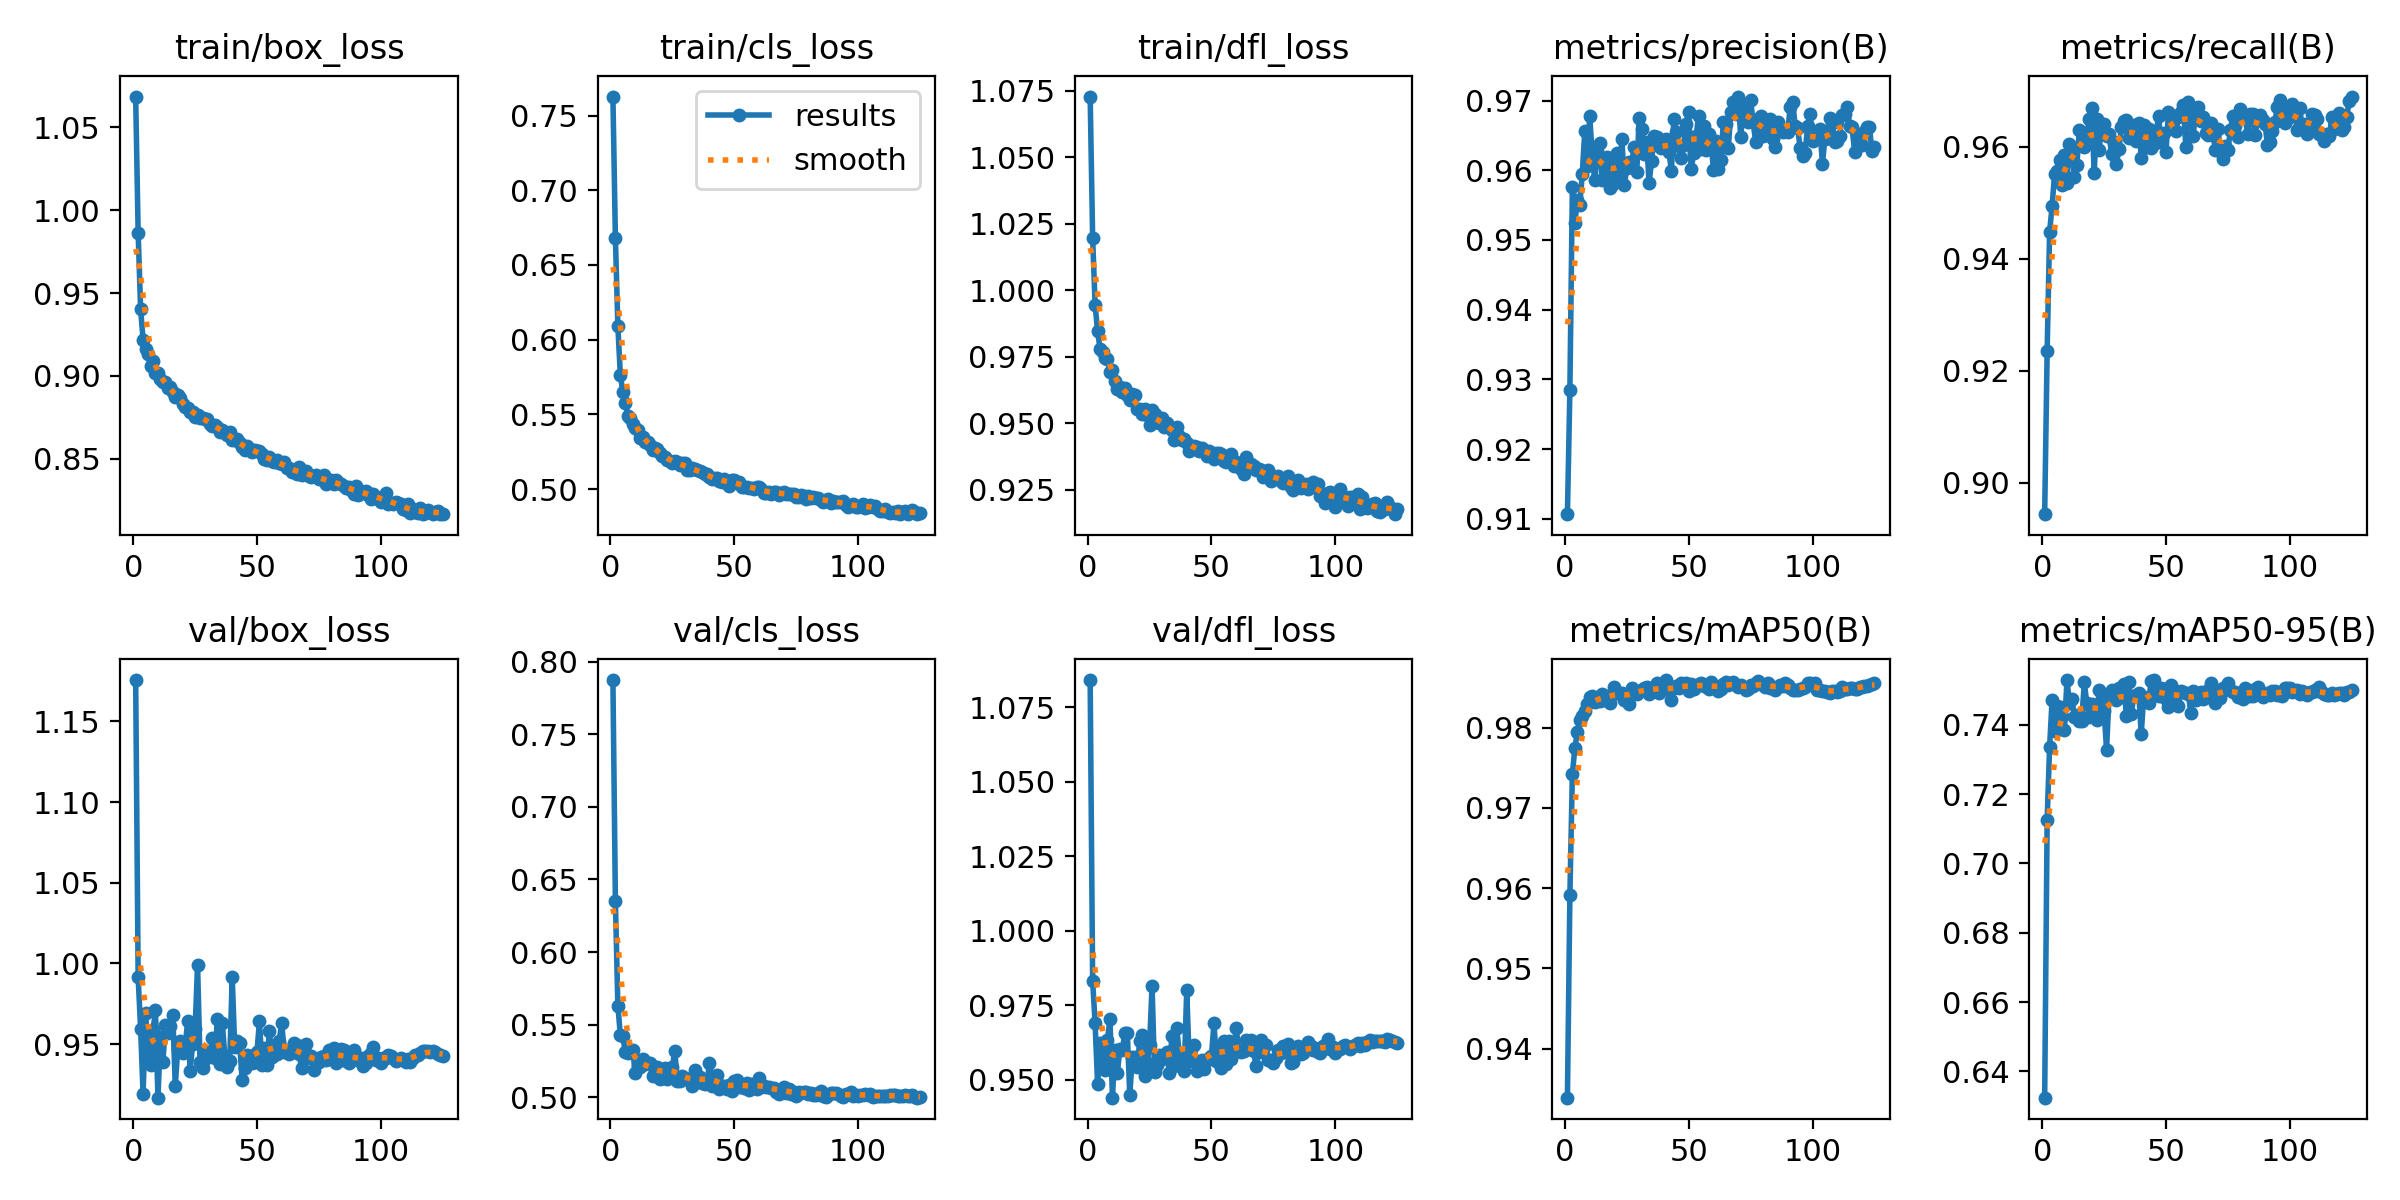

The data file committed next to this chart (first rows):
epoch, train/box_loss, train/cls_loss, train/dfl_loss, metrics/precision(B), metrics/recall(B), metrics/mAP50(B), metrics/mAP50-95(B), val/box_loss, val/cls_loss, val/dfl_loss, lr/pg0, lr/pg1, lr/pg2
1, 1.069, 0.7627, 1.073, 0.9107, 0.8944, 0.9339, 0.6324, 1.176, 0.7873, 1.084, 0.06693, 0.0001829, 0.0001829
2, 0.9865, 0.6679, 1.02, 0.9285, 0.9234, 0.9592, 0.7126, 0.9916, 0.635, 0.9832, 0.03378, 0.0003662, 0.0003662
3, 0.9401, 0.609, 0.9945, 0.9576, 0.9448, 0.9742, 0.7337, 0.9595, 0.5629, 0.9688, 0.0006284, 0.0005496, 0.0005496
4, 0.9219, 0.5762, 0.9845, 0.9524, 0.9494, 0.9775, 0.7473, 0.9188, 0.543, 0.9484, 0.00055, 0.00055, 0.00055
5, 0.9165, 0.5651, 0.978, 0.9557, 0.9552, 0.9795, 0.7381, 0.9695, 0.5419, 0.9622, 0.00055, 0.00055, 0.00055
6, 0.9135, 0.5579, 0.9769, 0.955, 0.9557, 0.9809, 0.7454, 0.9408, 0.5312, 0.956, 0.00055, 0.00055, 0.00055
7, 0.9061, 0.549, 0.9745, 0.9595, 0.9577, 0.9814, 0.7452, 0.937, 0.5303, 0.9533, 0.00055, 0.00055, 0.00055
8, 0.9089, 0.5473, 0.974, 0.9656, 0.9532, 0.9821, 0.7426, 0.9585, 0.5321, 0.9633, 0.00055, 0.00055, 0.00055
9, 0.9018, 0.5433, 0.9693, 0.9606, 0.9585, 0.9829, 0.7385, 0.9708, 0.5327, 0.9704, 0.00055, 0.00055, 0.00055
10, 0.902, 0.5409, 0.9701, 0.9678, 0.9536, 0.9838, 0.7529, 0.9167, 0.5169, 0.9439, 0.00055, 0.00055, 0.00055
11, 0.8981, 0.5395, 0.9657, 0.9623, 0.9606, 0.984, 0.7464, 0.9543, 0.5219, 0.9599, 0.00055, 0.00055, 0.00055
12, 0.8963, 0.5342, 0.9627, 0.9586, 0.96, 0.9832, 0.7475, 0.9388, 0.521, 0.9523, 0.00055, 0.00055, 0.00055
13, 0.8966, 0.5349, 0.9638, 0.9628, 0.9547, 0.9837, 0.7421, 0.9616, 0.5263, 0.9604, 0.00055, 0.00055, 0.00055
14, 0.8925, 0.5316, 0.9618, 0.9638, 0.9568, 0.9834, 0.7429, 0.9571, 0.5232, 0.9599, 0.00055, 0.00055, 0.00055
15, 0.893, 0.5313, 0.9631, 0.9586, 0.963, 0.9842, 0.741, 0.9609, 0.5235, 0.9657, 0.00055, 0.00055, 0.00055
16, 0.8903, 0.5297, 0.9606, 0.9611, 0.9627, 0.9834, 0.7412, 0.9677, 0.5238, 0.9658, 0.00055, 0.00055, 0.00055
17, 0.8875, 0.5264, 0.9588, 0.9619, 0.9599, 0.9838, 0.7522, 0.9242, 0.5143, 0.9447, 0.00055, 0.00055, 0.00055
18, 0.8886, 0.5276, 0.9609, 0.9574, 0.9618, 0.9831, 0.7464, 0.9471, 0.5182, 0.9575, 0.00055, 0.00055, 0.00055
19, 0.8864, 0.5265, 0.9607, 0.9579, 0.9649, 0.9842, 0.7423, 0.9517, 0.521, 0.9576, 0.00055, 0.00055, 0.00055
20, 0.8832, 0.5241, 0.9554, 0.9606, 0.967, 0.9851, 0.7459, 0.9443, 0.5128, 0.9543, 0.00055, 0.00055, 0.00055
21, 0.8811, 0.5221, 0.9552, 0.9625, 0.9553, 0.9843, 0.7442, 0.9487, 0.5186, 0.9628, 0.00055, 0.00055, 0.00055
22, 0.8806, 0.5212, 0.9536, 0.959, 0.9649, 0.9843, 0.7415, 0.9642, 0.5202, 0.9651, 0.0005499, 0.0005499, 0.0005499
23, 0.8783, 0.5194, 0.9553, 0.9645, 0.9595, 0.9843, 0.7501, 0.9334, 0.5125, 0.9513, 0.0005499, 0.0005499, 0.0005499
24, 0.8781, 0.5185, 0.9531, 0.9579, 0.9635, 0.9834, 0.7457, 0.9498, 0.5189, 0.9554, 0.0005499, 0.0005499, 0.0005499
25, 0.8752, 0.5176, 0.9494, 0.9603, 0.9642, 0.9839, 0.744, 0.9591, 0.521, 0.9616, 0.0005499, 0.0005499, 0.0005499
26, 0.8767, 0.5185, 0.9549, 0.9612, 0.962, 0.9829, 0.7328, 0.9991, 0.532, 0.9815, 0.0005499, 0.0005499, 0.0005499
27, 0.8745, 0.5183, 0.9534, 0.9612, 0.9623, 0.9849, 0.7485, 0.939, 0.5111, 0.9525, 0.0005499, 0.0005499, 0.0005499
28, 0.8748, 0.516, 0.9505, 0.9634, 0.9588, 0.9847, 0.7501, 0.9354, 0.5111, 0.9548, 0.0005499, 0.0005499, 0.0005499
29, 0.874, 0.5173, 0.9502, 0.9598, 0.9609, 0.9843, 0.7484, 0.9407, 0.5144, 0.9582, 0.0005499, 0.0005499, 0.0005499
30, 0.8741, 0.5172, 0.9518, 0.9675, 0.957, 0.9846, 0.7472, 0.945, 0.5132, 0.9568, 0.0005499, 0.0005499, 0.0005499
31, 0.8712, 0.5128, 0.9486, 0.9659, 0.9596, 0.9847, 0.7508, 0.943, 0.5124, 0.958, 0.0005499, 0.0005499, 0.0005499
32, 0.8696, 0.5129, 0.9501, 0.9623, 0.9635, 0.985, 0.748, 0.9536, 0.5127, 0.9591, 0.0005499, 0.0005499, 0.0005499
33, 0.8704, 0.5138, 0.9486, 0.964, 0.9647, 0.985, 0.7519, 0.9412, 0.508, 0.9521, 0.0005499, 0.0005499, 0.0005499
34, 0.8692, 0.5133, 0.9474, 0.9581, 0.9648, 0.9842, 0.7425, 0.9657, 0.5192, 0.9647, 0.0005498, 0.0005498, 0.0005498
35, 0.8659, 0.5129, 0.9436, 0.9614, 0.9616, 0.9848, 0.7524, 0.9376, 0.5104, 0.9544, 0.0005498, 0.0005498, 0.0005498
36, 0.8671, 0.512, 0.9487, 0.9649, 0.9625, 0.9846, 0.743, 0.9629, 0.5141, 0.9672, 0.0005498, 0.0005498, 0.0005498
37, 0.8661, 0.5111, 0.9453, 0.9648, 0.964, 0.9855, 0.7484, 0.9428, 0.5101, 0.9586, 0.0005498, 0.0005498, 0.0005498
38, 0.8646, 0.5099, 0.9438, 0.9635, 0.9611, 0.9844, 0.7487, 0.9356, 0.5091, 0.9545, 0.0005498, 0.0005498, 0.0005498
39, 0.866, 0.51, 0.944, 0.9631, 0.9644, 0.9849, 0.7493, 0.9397, 0.5096, 0.9528, 0.0005498, 0.0005498, 0.0005498
40, 0.8613, 0.5083, 0.9426, 0.9635, 0.958, 0.985, 0.7372, 0.9914, 0.5237, 0.98, 0.0005498, 0.0005498, 0.0005498
41, 0.8614, 0.5064, 0.9395, 0.9644, 0.964, 0.9859, 0.7481, 0.948, 0.5078, 0.9563, 0.0005498, 0.0005498, 0.0005498
42, 0.8617, 0.5072, 0.9402, 0.9626, 0.9599, 0.9847, 0.7475, 0.9519, 0.5145, 0.961, 0.0005498, 0.0005498, 0.0005498
43, 0.8593, 0.5074, 0.9415, 0.9599, 0.9633, 0.9835, 0.7464, 0.9509, 0.5152, 0.9616, 0.0005497, 0.0005497, 0.0005497
44, 0.8569, 0.5056, 0.9409, 0.9673, 0.9599, 0.9849, 0.7528, 0.9279, 0.5061, 0.953, 0.0005497, 0.0005497, 0.0005497
45, 0.8553, 0.5049, 0.9396, 0.9656, 0.9606, 0.9852, 0.7529, 0.9352, 0.5078, 0.954, 0.0005497, 0.0005497, 0.0005497
46, 0.8578, 0.5065, 0.9406, 0.9635, 0.9626, 0.985, 0.7491, 0.9433, 0.5077, 0.9567, 0.0005497, 0.0005497, 0.0005497
47, 0.8561, 0.5041, 0.9396, 0.9618, 0.9655, 0.9856, 0.7482, 0.9427, 0.5057, 0.9537, 0.0005497, 0.0005497, 0.0005497
48, 0.8539, 0.5023, 0.9377, 0.9636, 0.9609, 0.9853, 0.7506, 0.938, 0.5088, 0.9566, 0.0005497, 0.0005497, 0.0005497
49, 0.8555, 0.506, 0.9395, 0.9667, 0.9624, 0.9856, 0.7503, 0.9391, 0.5043, 0.9571, 0.0005497, 0.0005497, 0.0005497
50, 0.8549, 0.5062, 0.9386, 0.9684, 0.9591, 0.9845, 0.7475, 0.9451, 0.5111, 0.958, 0.0005497, 0.0005497, 0.0005497
51, 0.8545, 0.504, 0.9364, 0.9602, 0.9662, 0.9855, 0.7452, 0.964, 0.5119, 0.9689, 0.0005496, 0.0005496, 0.0005496
52, 0.8527, 0.5045, 0.9388, 0.9625, 0.9656, 0.9849, 0.7516, 0.937, 0.5074, 0.9563, 0.0005496, 0.0005496, 0.0005496
53, 0.8501, 0.5017, 0.9389, 0.9649, 0.9647, 0.9852, 0.7486, 0.9474, 0.5084, 0.9604, 0.0005496, 0.0005496, 0.0005496
54, 0.8491, 0.5014, 0.9383, 0.9678, 0.9628, 0.9855, 0.7499, 0.937, 0.5067, 0.954, 0.0005496, 0.0005496, 0.0005496
55, 0.8512, 0.5011, 0.9358, 0.9631, 0.9653, 0.9855, 0.7453, 0.9581, 0.5099, 0.9628, 0.0005496, 0.0005496, 0.0005496
56, 0.8489, 0.5009, 0.9355, 0.9663, 0.9663, 0.9852, 0.7497, 0.9417, 0.5049, 0.9552, 0.0005496, 0.0005496, 0.0005496
57, 0.8479, 0.5007, 0.9368, 0.9628, 0.9676, 0.9853, 0.7494, 0.9454, 0.5089, 0.9631, 0.0005495, 0.0005495, 0.0005495
58, 0.8495, 0.5001, 0.9383, 0.9653, 0.9601, 0.9849, 0.7493, 0.9439, 0.5073, 0.9569, 0.0005495, 0.0005495, 0.0005495
59, 0.8475, 0.5014, 0.9338, 0.9642, 0.968, 0.9857, 0.749, 0.9522, 0.5059, 0.96, 0.0005495, 0.0005495, 0.0005495
60, 0.8469, 0.5014, 0.9354, 0.96, 0.9652, 0.9852, 0.7435, 0.9631, 0.5132, 0.9672, 0.0005495, 0.0005495, 0.0005495
... 65 more rows
